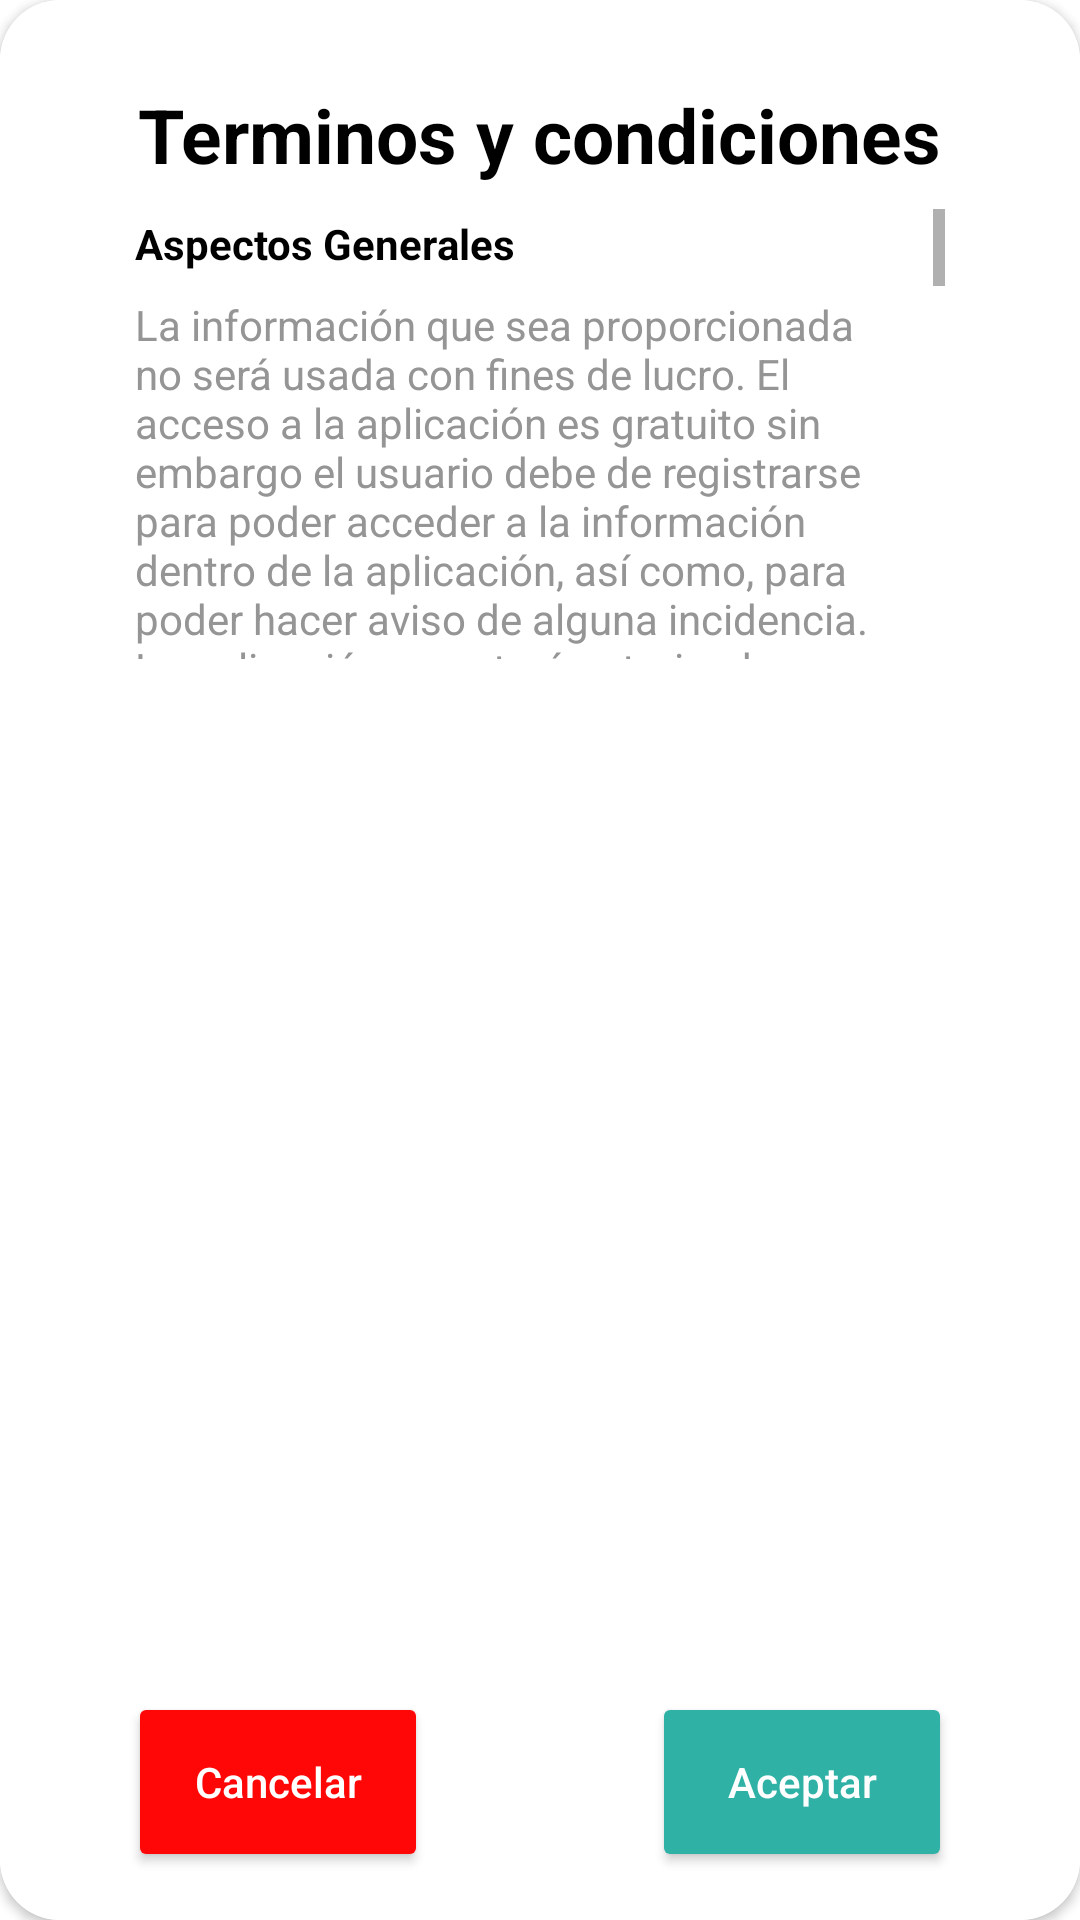

This screen was rendered from an Android layout file. Write that file and the resources it references.
<!-- AndroidManifest.xml: application theme Theme.ManzReport -->
<!-- res/layout/terminos.xml -->
<?xml version="1.0" encoding="utf-8"?>
<androidx.constraintlayout.widget.ConstraintLayout xmlns:android="http://schemas.android.com/apk/res/android"
    xmlns:tools="http://schemas.android.com/tools"
    android:layout_width="350dp"
    android:layout_height="wrap_content"
    xmlns:app="http://schemas.android.com/apk/res-auto"
    android:layout_gravity="center">

    <androidx.cardview.widget.CardView
        android:layout_width="match_parent"
        android:layout_height="match_parent"
        app:cardCornerRadius="20dp">

        <androidx.constraintlayout.widget.ConstraintLayout
            android:layout_width="match_parent"
            android:layout_height="match_parent"
            android:background="@color/white">


            <ImageView
                android:id="@+id/imageclose2"
                android:layout_width="wrap_content"
                android:layout_height="wrap_content"
                android:layout_marginTop="8dp"
                android:layout_marginEnd="8dp"
                app:layout_constraintEnd_toEndOf="parent"
                app:layout_constraintHorizontal_bias="1.0"
                app:layout_constraintStart_toStartOf="parent"
                app:layout_constraintTop_toTopOf="parent"
                app:srcCompat="@drawable/ic_close" />


            <TextView
                android:id="@+id/text"
                android:layout_width="wrap_content"
                android:layout_height="wrap_content"
                android:layout_marginTop="28dp"
                android:text="Terminos y condiciones"
                android:textColor="@color/black"
                android:textSize="25sp"
                android:textStyle="bold"
                app:layout_constraintEnd_toEndOf="@+id/imageclose2"
                app:layout_constraintHorizontal_bias="0.546"
                app:layout_constraintStart_toStartOf="parent"
                app:layout_constraintTop_toTopOf="parent" />

            <androidx.constraintlayout.widget.ConstraintLayout
                android:id="@+id/constraintLayout"
                android:layout_width="match_parent"
                android:layout_height="450px"
                android:layout_marginTop="8dp"
                app:layout_constraintEnd_toEndOf="parent"
                app:layout_constraintStart_toStartOf="parent"
                app:layout_constraintTop_toBottomOf="@+id/text">


                <ScrollView
                    android:id="@+id/scrollView2"
                    android:layout_width="270dp"
                    android:layout_height="0dp"
                    app:layout_constraintBottom_toBottomOf="parent"
                    app:layout_constraintEnd_toEndOf="parent"
                    app:layout_constraintStart_toStartOf="parent"
                    app:layout_constraintTop_toTopOf="parent">

                    <androidx.constraintlayout.widget.ConstraintLayout
                        android:layout_width="match_parent"
                        android:layout_height="match_parent">

                        <TextView
                            android:id="@+id/textView4"
                            android:layout_width="match_parent"
                            android:layout_height="wrap_content"
                            android:layout_marginTop="2dp"
                            android:text="Aspectos Generales"
                            android:textColor="@color/black"
                            android:textStyle="bold"
                            app:layout_constraintEnd_toEndOf="parent"
                            app:layout_constraintStart_toStartOf="parent"
                            app:layout_constraintTop_toTopOf="parent" />

                        <TextView
                            android:id="@+id/textView5"
                            android:layout_width="match_parent"
                            android:layout_height="match_parent"
                            android:layout_marginTop="8dp"
                            android:textColor="#959595"
                            android:autoSizeTextType="uniform"
                            android:text="La información que sea proporcionada no será usada con fines de lucro.
El acceso a la aplicación es gratuito sin embargo el usuario debe de registrarse para poder acceder a la información dentro de la aplicación, así como, para poder hacer aviso de alguna incidencia.
La aplicación no estará autorizada para el uso de menores de edad.
Los contenidos publicados en la aplicación se adecuarán especialmente a los principios de legalidad, honradez, responsabilidad, confidencialidad, protección de la dignidad humana, protección de los menores, protección del orden público, protección de la vida privada.
El usuario podrá ejercitar todos los derechos reconocidos por la normativa sobre protección de datos de carácter personal vigente en cada momento y, en especial, los derechos de acceso, rectificación, cancelación y oposición.
"
                            app:layout_constraintEnd_toEndOf="parent"
                            app:layout_constraintHorizontal_bias="0.0"
                            app:layout_constraintStart_toStartOf="parent"
                            app:layout_constraintTop_toBottomOf="@+id/textView4" />

                        <TextView
                            android:id="@+id/textView6"
                            android:layout_width="match_parent"
                            android:layout_height="wrap_content"
                            android:layout_marginTop="5dp"
                            android:text="Responsabilidades de los Usuarios."
                            android:textStyle="bold"
                            android:textColor="@color/black"
                            app:layout_constraintEnd_toEndOf="parent"
                            app:layout_constraintStart_toStartOf="parent"
                            app:layout_constraintTop_toBottomOf="@+id/textView5" />

                        <TextView
                            android:id="@+id/textView7"
                            android:layout_width="match_parent"
                            android:layout_height="wrap_content"
                            android:layout_marginTop="5dp"
                            android:textColor="#959595"
                            android:text="El usuario debe comprometerse a hacer un uso adecuado y lícito de los contenidos que se encuentran en la aplicación.
El usuario al momento de eliminar su cuenta en definitiva, no podrá recuperar cualquier información relacionada a algún reporte generado por el.
"
                            app:layout_constraintBottom_toBottomOf="parent"
                            app:layout_constraintEnd_toEndOf="parent"
                            app:layout_constraintHorizontal_bias="0.0"
                            app:layout_constraintStart_toStartOf="parent"
                            app:layout_constraintTop_toBottomOf="@+id/textView6"
                            app:layout_constraintVertical_bias="0.0" />

                        <TextView
                            android:id="@+id/textView8"
                            android:layout_width="match_parent"
                            android:layout_height="wrap_content"
                            android:layout_marginTop="4dp"
                            android:text="Responsabilidades de la Aplicación."
                            android:textStyle="bold"
                            android:textColor="@color/black"
                            app:layout_constraintEnd_toEndOf="parent"
                            app:layout_constraintHorizontal_bias="0.0"
                            app:layout_constraintStart_toStartOf="parent"
                            app:layout_constraintTop_toBottomOf="@+id/textView7" />

                        <TextView
                            android:layout_width="match_parent"
                            android:layout_height="wrap_content"
                            android:layout_marginTop="5dp"
                            android:textColor="#959595"
                            android:text="ManzaReports no se hará responsable de las dificultades que puedan surgir durante el proceso de solución de los reportes.
ManzaReports no se hará responsable de las dificultades que puedan presentarse al momento de intentar iniciar sesión y no poder acceder por causa de algún error en el usuario/contraseña, deficiencia de conexión a internet y casos que sean externos a la aplicación.
ManzaReports se reserva el derecho de modificar de forma unilateral y sin previo aviso cualquier información compartida en los reportes publicados.
Toda la información recopilada dentro de la aplicación será tratada con confidencialidad.
ManzaReports no guardará ningún tipo de información relacionada al usuario o a un reporte generado por un usuario eliminado.
"
                            app:layout_constraintBottom_toBottomOf="parent"
                            app:layout_constraintEnd_toEndOf="parent"
                            app:layout_constraintStart_toStartOf="parent"
                            app:layout_constraintTop_toBottomOf="@+id/textView8" />

                    </androidx.constraintlayout.widget.ConstraintLayout>
                </ScrollView>
            </androidx.constraintlayout.widget.ConstraintLayout>

            <Button
                android:id="@+id/btn_acep"
                android:layout_width="100dp"
                android:layout_height="60dp"
                android:layout_marginTop="5dp"
                android:layout_marginBottom="16dp"
                android:backgroundTint="#30B1A6"
                android:text="Aceptar"
                android:textAllCaps="false"
                android:textColor="@color/cardview_light_background"
                app:cornerRadius="25dp"
                app:layout_constraintBottom_toBottomOf="parent"
                app:layout_constraintEnd_toEndOf="parent"
                app:layout_constraintHorizontal_bias="0.836"
                app:layout_constraintStart_toStartOf="parent"
                app:layout_constraintTop_toBottomOf="@+id/constraintLayout"
                app:layout_constraintVertical_bias="1.0" />

            <Button
                android:id="@+id/btn_no"
                android:layout_width="100dp"
                android:layout_height="60dp"
                android:layout_marginTop="5dp"
                android:layout_marginBottom="16dp"
                android:backgroundTint="#FF0707"
                android:text="Cancelar"
                android:textAllCaps="false"
                android:textColor="@color/cardview_light_background"
                app:cornerRadius="25dp"
                app:layout_constraintBottom_toBottomOf="parent"
                app:layout_constraintEnd_toEndOf="parent"
                app:layout_constraintHorizontal_bias="0.164"
                app:layout_constraintStart_toStartOf="parent"
                app:layout_constraintTop_toBottomOf="@+id/constraintLayout"
                app:layout_constraintVertical_bias="1.0" />

        </androidx.constraintlayout.widget.ConstraintLayout>

    </androidx.cardview.widget.CardView>

</androidx.constraintlayout.widget.ConstraintLayout>
<!-- resources referenced by this layout -->
<resources>
  <style name="Theme.ManzReport" parent="Theme.MaterialComponents.DayNight.NoActionBar">
          
          <item name="colorPrimary">@color/purple_500</item>
          <item name="colorPrimaryVariant">#871F21</item>
          <item name="colorOnPrimary">@color/white</item>
          
          <item name="colorSecondary">@color/teal_200</item>
          <item name="colorSecondaryVariant">@color/teal_700</item>
          <item name="colorOnSecondary">@color/black</item>
          
          <item name="android:statusBarColor" tools:targetApi="l">?attr/colorPrimaryVariant</item>
          
      </style>
  <!-- not gathered from this repository: default colours our renderer supplied (Android Studio template values) -->
  <color name="purple_500">#FF6200EE</color>
  <color name="teal_200">#FF03DAC5</color>
  <color name="teal_700">#FF018786</color>
  <color name="black">#FF000000</color>
  <color name="white">#FFFFFFFF</color>
</resources>
